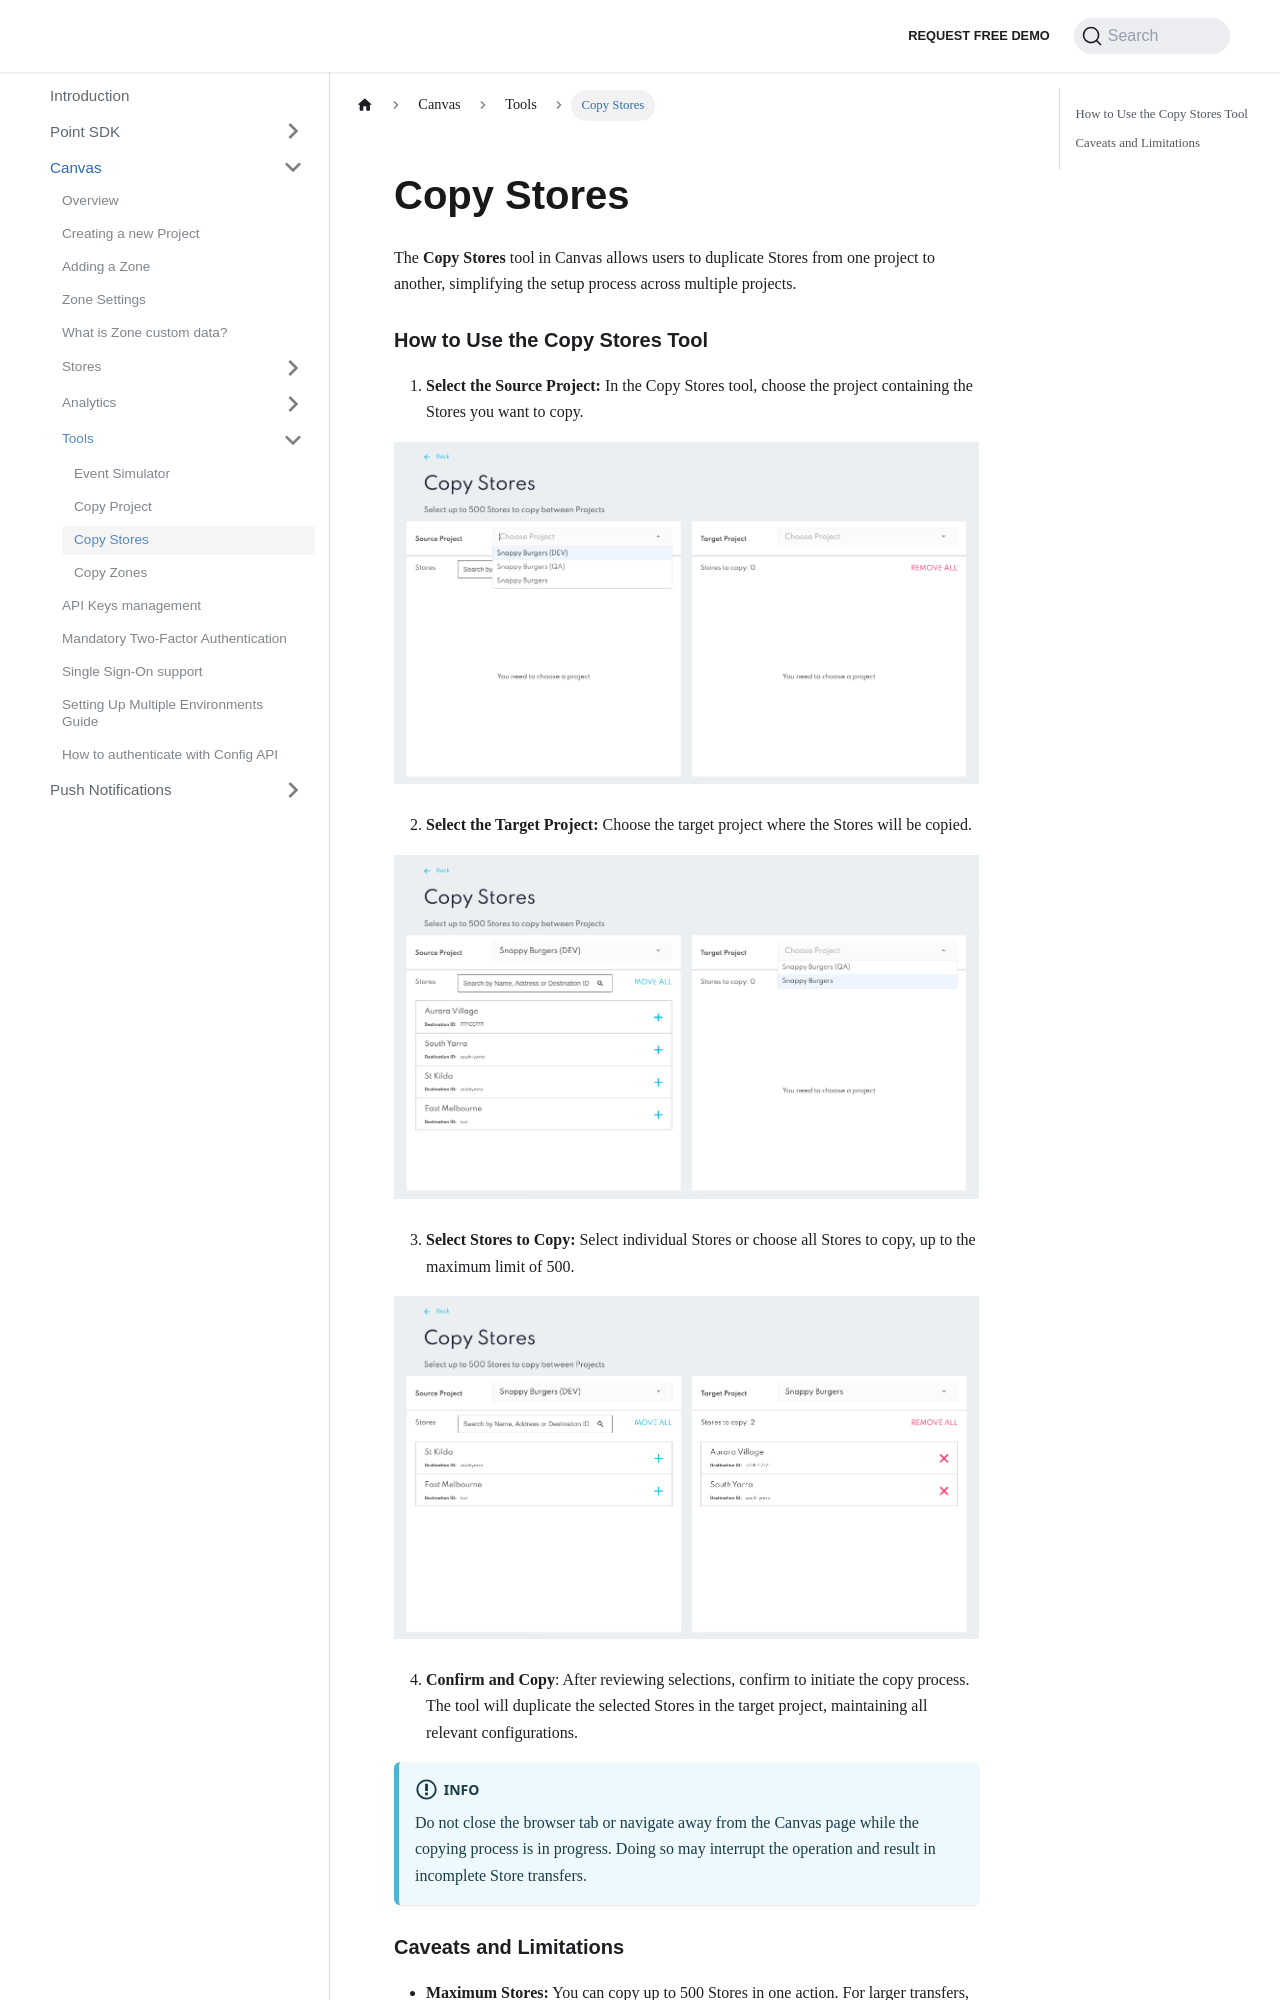

repository: Bluedot-Innovation/documentation · page: Canvas/Tools/Copy Stores.html · generator: docusaurus

Copy Stores
===========

The **Copy Stores** tool in Canvas allows users to duplicate Stores from one project to another, simplifying the setup process across multiple projects.

### How to Use the Copy Stores Tool

1. **Select the Source Project:** In the Copy Stores tool, choose the project containing the Stores you want to copy.

![](../../assets/canvas-copy-stores-1.png)

2. **Select the Target Project:** Choose the target project where the Stores will be copied.

![](../../assets/canvas-copy-stores-2.png)

3. **Select Stores to Copy:** Select individual Stores or choose all Stores to copy, up to the maximum limit of 500.

![](../../assets/canvas-copy-stores-3.png)

4. **Confirm and Copy**: After reviewing selections, confirm to initiate the copy process. The tool will duplicate the selected Stores in the target project, maintaining all relevant configurations.

:::info
Do not close the browser tab or navigate away from the Canvas page while the copying process is in progress. Doing so may interrupt the operation and result in incomplete Store transfers.
:::
